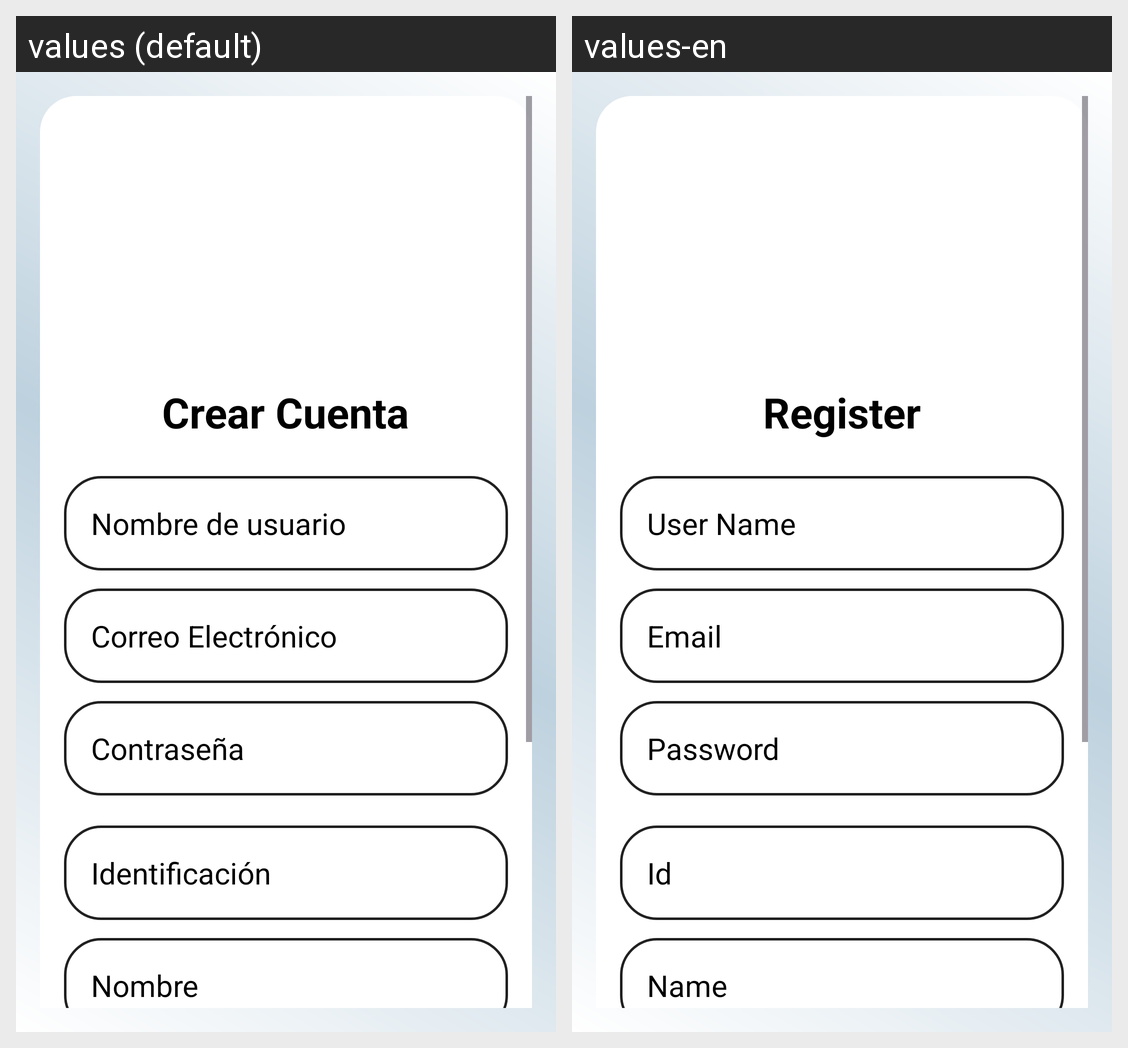

Locale-by-locale string values for the Android screen shown in this grid:
Android screen res/layout/register_main.xml rendered under 2 locales, left to right: values (default), values-en. Device: Nexus 5 (rendered at 1080×1920; each locale shown at half size, 540×960, under a caption strip naming it); theme Theme.MediTrackPrincipal.
Strings drawn on this screen, with the default value and each locale's value (text and hints the layout hard-codes, and strings that could not be matched under every locale, appear in the picture but are not listed):

create_acc_ly
  values: Crear Cuenta
  values-en: Register

username_ly
  values: Nombre de usuario
  values-en: User Name

email_ly
  values: Correo Electrónico
  values-en: Email

password_ly
  values: Contraseña
  values-en: Password

id_ly
  values: Identificación
  values-en: Id

name_ly
  values: Nombre
  values-en: Name
